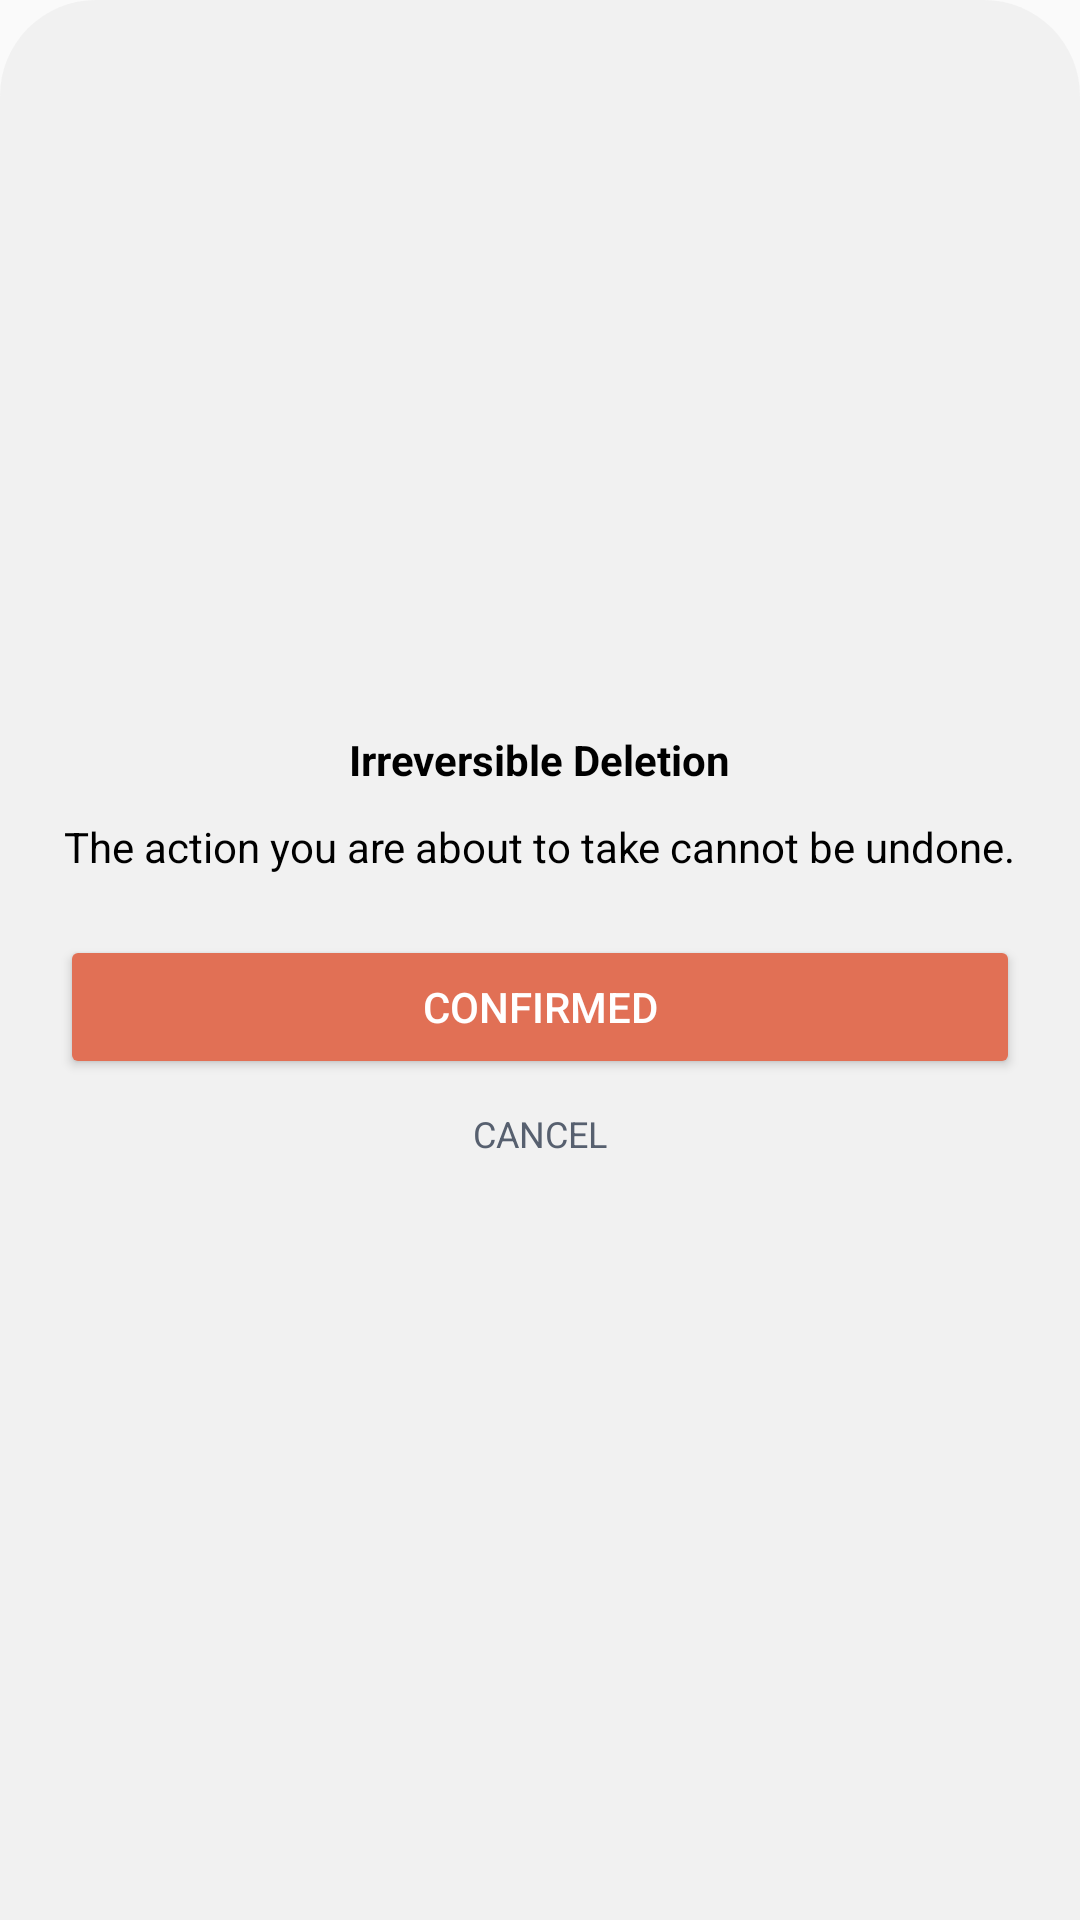

Android layout source for this screen:
<!-- AndroidManifest.xml: application theme Theme.MagicCamera -->
<!-- res/layout/dialog_layout.xml -->
<?xml version="1.0" encoding="utf-8"?>
<LinearLayout xmlns:android="http://schemas.android.com/apk/res/android"
    android:orientation="vertical"
    android:layout_width="match_parent"
    android:layout_height="wrap_content"
    android:background="@drawable/bg_dialog_radius"
    android:padding="20dp"
    android:gravity="center">

    <TextView
        android:id="@+id/dialog_text1"
        android:layout_width="wrap_content"
        android:layout_height="wrap_content"
        android:text="Irreversible Deletion"
        android:textColor="@color/black"
        android:textStyle="bold"/>

    <TextView
        android:id="@+id/dialog_text2"
        android:layout_width="wrap_content"
        android:layout_height="wrap_content"
        android:text="The action you are about to take cannot be undone."
        android:textColor="@color/black"
        android:layout_marginTop="10dp"/>

    <Button
        android:id="@+id/dialog_btn_confirmed"
        android:layout_width="match_parent"
        android:layout_height="wrap_content"
        android:text="CONFIRMED"
        android:textColor="@color/white"
        android:layout_marginTop="20dp"
        android:backgroundTint="#e17055"/>

    <TextView
        android:id="@+id/dialog_btn_cancel"
        android:layout_width="wrap_content"
        android:layout_height="wrap_content"
        android:text="CANCEL"
        android:textColor="#57606f"
        android:textSize="12sp"
        android:padding="10dp"/>

</LinearLayout>
<!-- resources referenced by this layout -->
<resources>
  <color name="black">#FF000000</color>
  <color name="white">#FFFFFFFF</color>
  <!-- drawable bg_dialog_radius (drawable) -->
  <?xml version="1.0" encoding="utf-8"?>
  <shape xmlns:android="http://schemas.android.com/apk/res/android"
      android:shape="rectangle">
      <corners android:topLeftRadius="32dp" android:topRightRadius="32dp"/>
      <solid android:color="#DDF1F1F1" />
  </shape>
  <style name="Theme.MagicCamera" parent="Theme.MaterialComponents.DayNight.NoActionBar.Bridge">
          
          <item name="colorPrimary">@color/DayBG</item>
          <item name="colorPrimaryVariant">#747d8c</item>
          <item name="colorOnPrimary">@color/white</item>
          
          <item name="colorSecondary">@color/DayText</item>
          <item name="colorSecondaryVariant">#969696</item>
          <item name="colorOnSecondary">@color/black</item>
          
          <item name="android:statusBarColor">?attr/colorPrimaryVariant</item>
          
          <item name="android:windowTranslucentNavigation">true</item>
          <item name="android:windowTranslucentStatus">true</item>
      </style>
  <color name="DayBG">#f1f2f6</color>
  <color name="DayText">#FF000000</color>
</resources>
